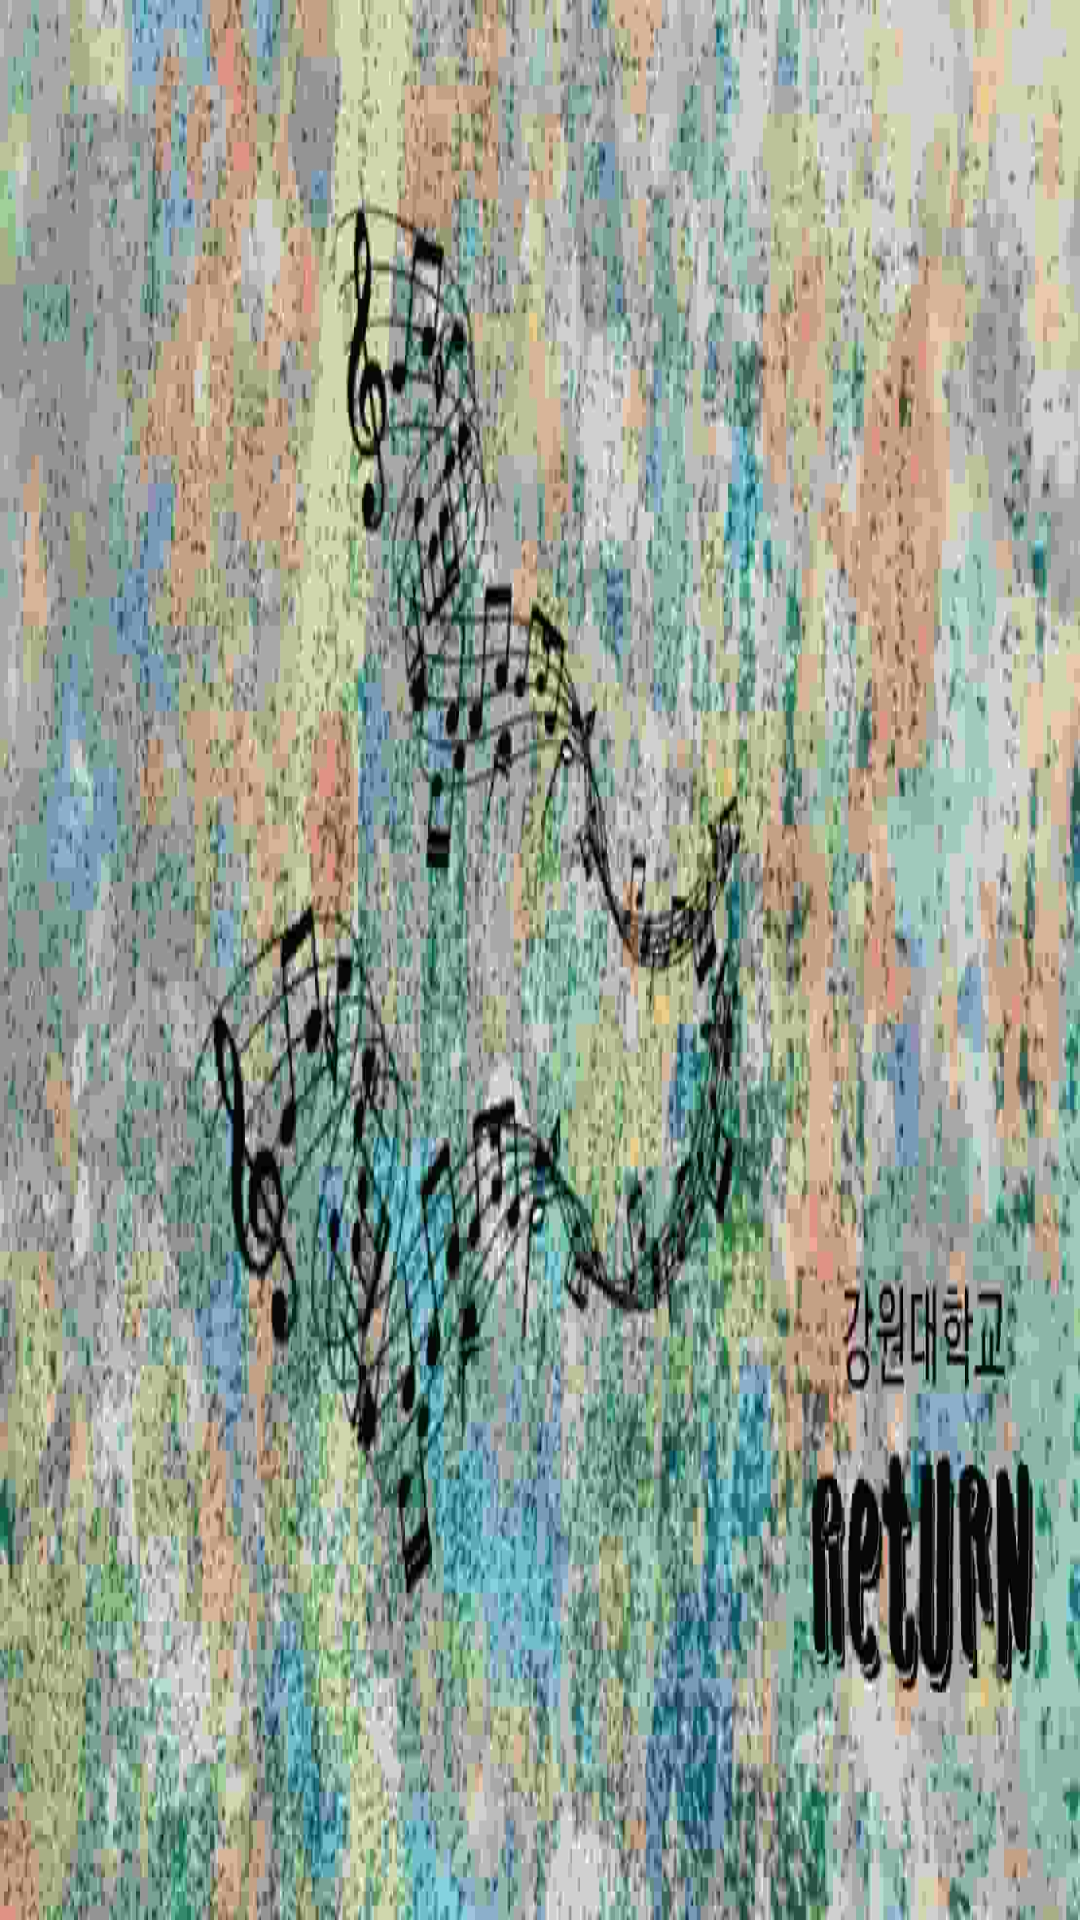

The Android layout XML behind this screen, and the referenced resources:
<!-- AndroidManifest.xml: application theme AppTheme.NoActionBar -->
<!-- res/layout/loading.xml -->
<?xml version="1.0" encoding="utf-8"?>
<LinearLayout
    xmlns:android="http://schemas.android.com/apk/res/android"
    android:layout_width="match_parent"
    android:layout_height="match_parent"
    android:background="@drawable/start"
    >



</LinearLayout>
<!-- resources referenced by this layout -->
<resources>
  <!-- drawable start: jpg bitmap (drawable, 33507 bytes) -->
  <style name="AppTheme.NoActionBar">
          <item name="windowActionBar">false</item>  
          <item name="windowNoTitle">true</item>
          <item name="android:windowLightStatusBar">true</item>
      </style>
</resources>
